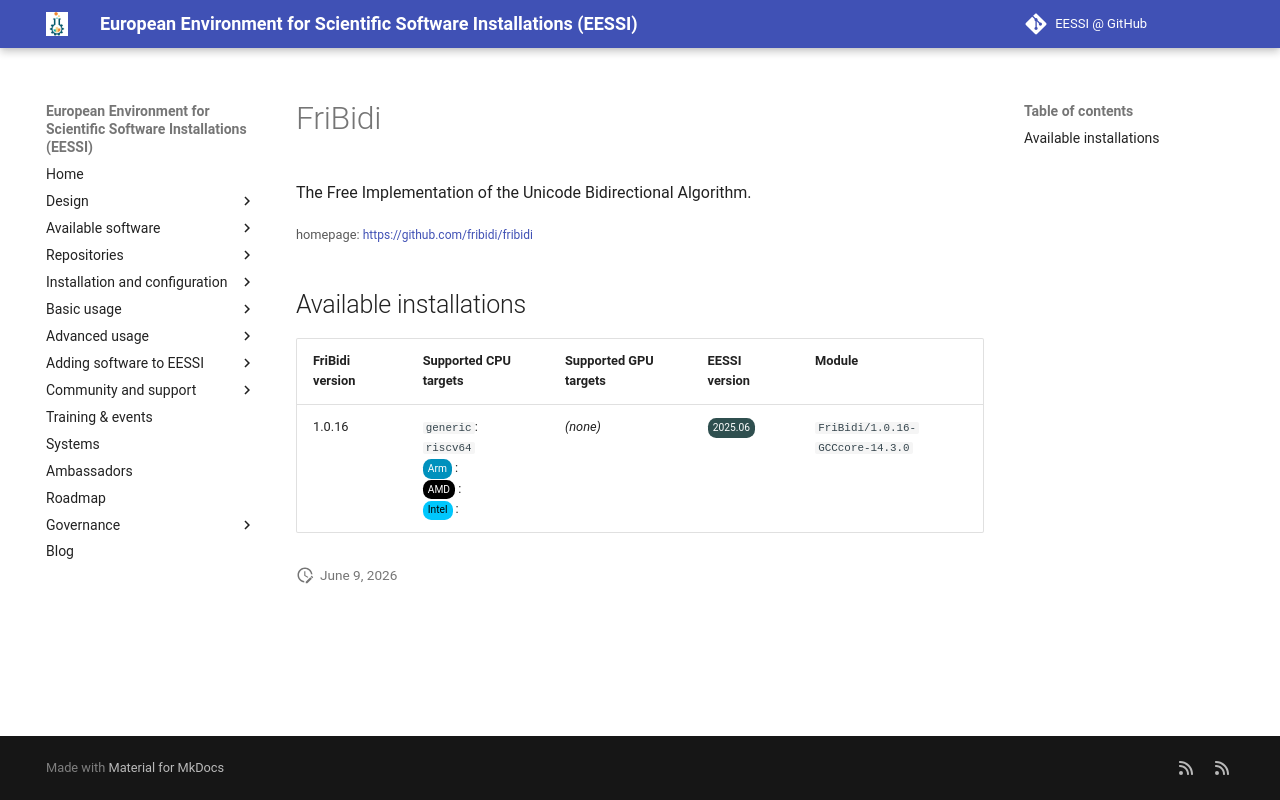

repository: EESSI/docs · page: available_software_riscv/detail/FriBidi/index.html · generator: mkdocs

---
json_ld:
  '@context': https://schema.org
  '@type': SoftwareApplication
  applicationCategory: DeveloperApplication
  description: "\n The Free Implementation of the Unicode Bidirectional Algorithm.\n"
  license: Not confirmed
  name: FriBidi
  offers:
    '@type': Offer
    price: 0
  operatingSystem: LINUX
  review:
    '@type': Review
    author:
      '@type': Organization
      name: EESSI
    reviewBody: Application has been successfully made available on all architectures
      supported by EESSI
    reviewRating:
      '@type': Rating
      ratingValue: 5
  softwareRequirements: See https://www.eessi.io/docs/ for how to make EESSI available
    on your system
  softwareVersion: '[''1.0.16'']'
  url: https://github.com/fribidi/fribidi
---
# FriBidi



 The Free Implementation of the Unicode Bidirectional Algorithm.


<small>homepage: </small><span class="software-link">[https://github.com/fribidi/fribidi](https://github.com/fribidi/fribidi)</span>

## Available installations


|FriBidi version|Supported CPU targets|Supported GPU targets|EESSI version|Module|
| --- | --- | --- | --- | --- |
|1.0.16|`generic`: `riscv64`<br/><span class="software-cpu-arm">Arm</span>: <br/><span class="software-cpu-amd">AMD</span>: <br/><span class="software-cpu-intel">Intel</span>: <br/>|*(none)*|<span class="software-eessi-version-202506">2025.06</span>|`FriBidi/1.0.16-GCCcore-14.3.0`|
